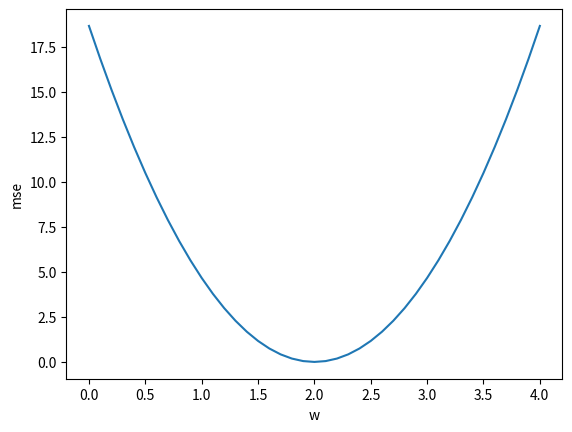

Python code for this plot:
import numpy as np
import matplotlib.pyplot as plt

x_data = [1.0, 2.0, 3.0]
y_data = [2.0, 4.0, 6.0]

w_list = []
mse_list = []


# 线性模型 2x
def forward(w, x):
    return x * w


# 损失函数 (y_hat - y)^2
def loss(w, x, y):
    y_pred = forward(w, x)  # y_hat y的预测值
    return (y_pred - y) * (y_pred - y)


# 穷举法
def linear():
    for w in np.arange(0, 4.1, 0.1):
        print('w=', w)
        l_sum = 0
        for x_val, y_val in zip(x_data, y_data):
            y_pred_val = forward(w, x_val)
            loss_val = loss(w, x_val, y_val)
            l_sum += loss_val
            print('\t', x_val, y_val, y_pred_val, loss_val)
        print('MSE', l_sum / 3)
        w_list.append(w)
        mse_list.append(l_sum / 3)

    # 画图
    plt.plot(w_list, mse_list)
    plt.xlabel('w')
    plt.ylabel('mse')
    plt.show()


if __name__ == "__main__":
    linear()
